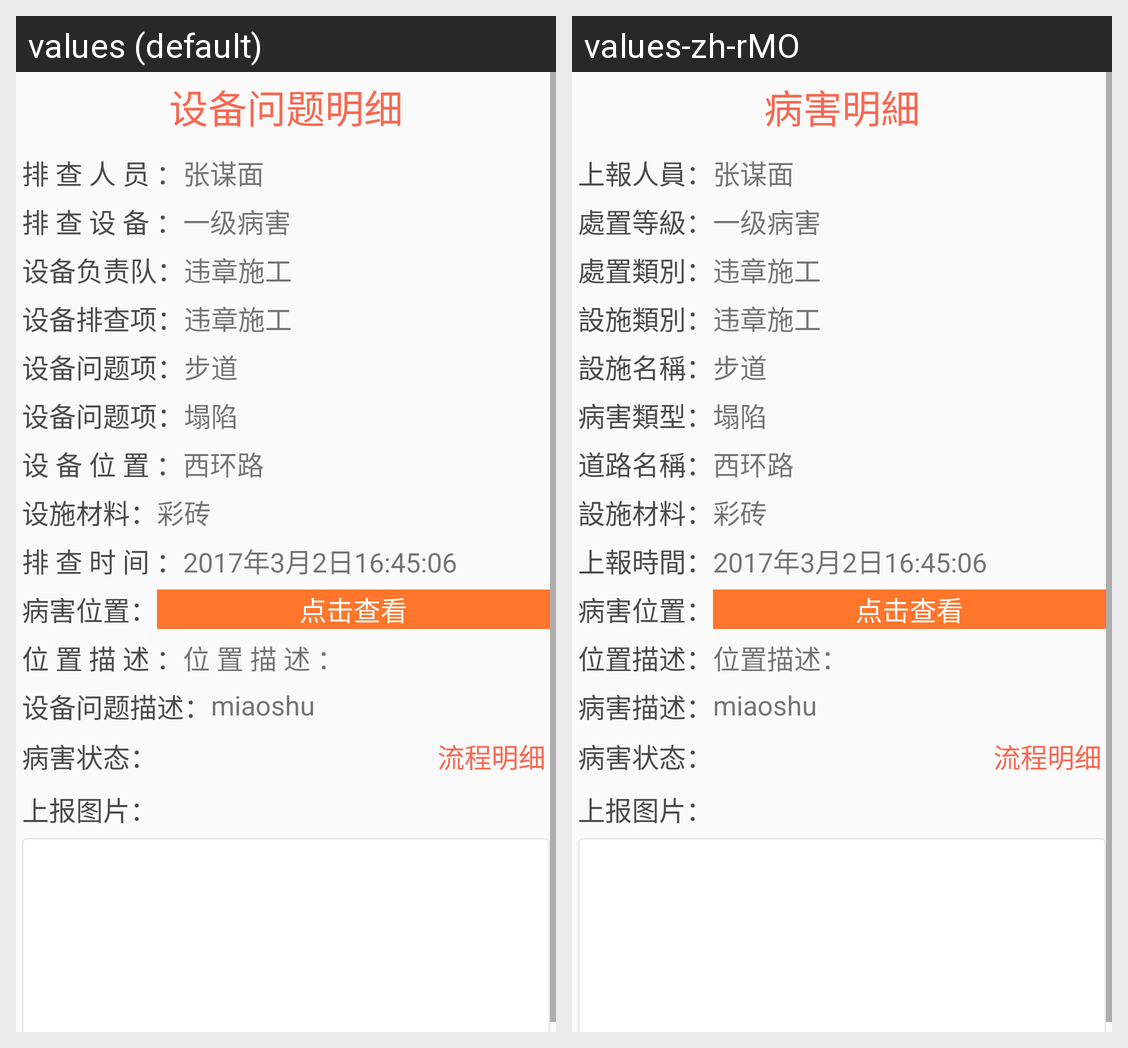

For this localized Android screen grid, give each drawn string resource with its value in every locale shown.
Android screen res/layout/activity_myreportdetail.xml rendered under 2 locales, left to right: values (default), values-zh-rMO. Device: Nexus 5 (rendered at 1080×1920; each locale shown at half size, 540×960, under a caption strip naming it); theme AppTheme.
Strings drawn on this screen, with the default value and each locale's value (text and hints the layout hard-codes, and strings that could not be matched under every locale, appear in the picture but are not listed):

myreport_title
  values: 设备问题明细
  values-zh-rMO: 病害明細

allreporter
  values: 排 查 人 员 ：
  values-zh-rMO: 上報人員：

report_dealgrade
  values: 排 查 设 备 ：
  values-zh-rMO: 處置等級：

report_dealcategory
  values: 设备负责队：
  values-zh-rMO: 處置類別：

report_facategory
  values: 设备排查项：
  values-zh-rMO: 設施類別：

report_faname
  values: 设备问题项：
  values-zh-rMO: 設施名稱：

report_pbtype
  values: 设备问题项：
  values-zh-rMO: 病害類型：

report_roadname
  values: 设 备 位 置 ：
  values-zh-rMO: 道路名稱：

report_facility
  values: 设施材料：
  values-zh-rMO: 設施材料：

reportertime
  values: 排 查 时 间 ：
  values-zh-rMO: 上報時間：

locationdes
  values: 位 置 描 述 ：
  values-zh-rMO: 位置描述：

report_problemdes
  values: 设备问题描述：
  values-zh-rMO: 病害描述：
